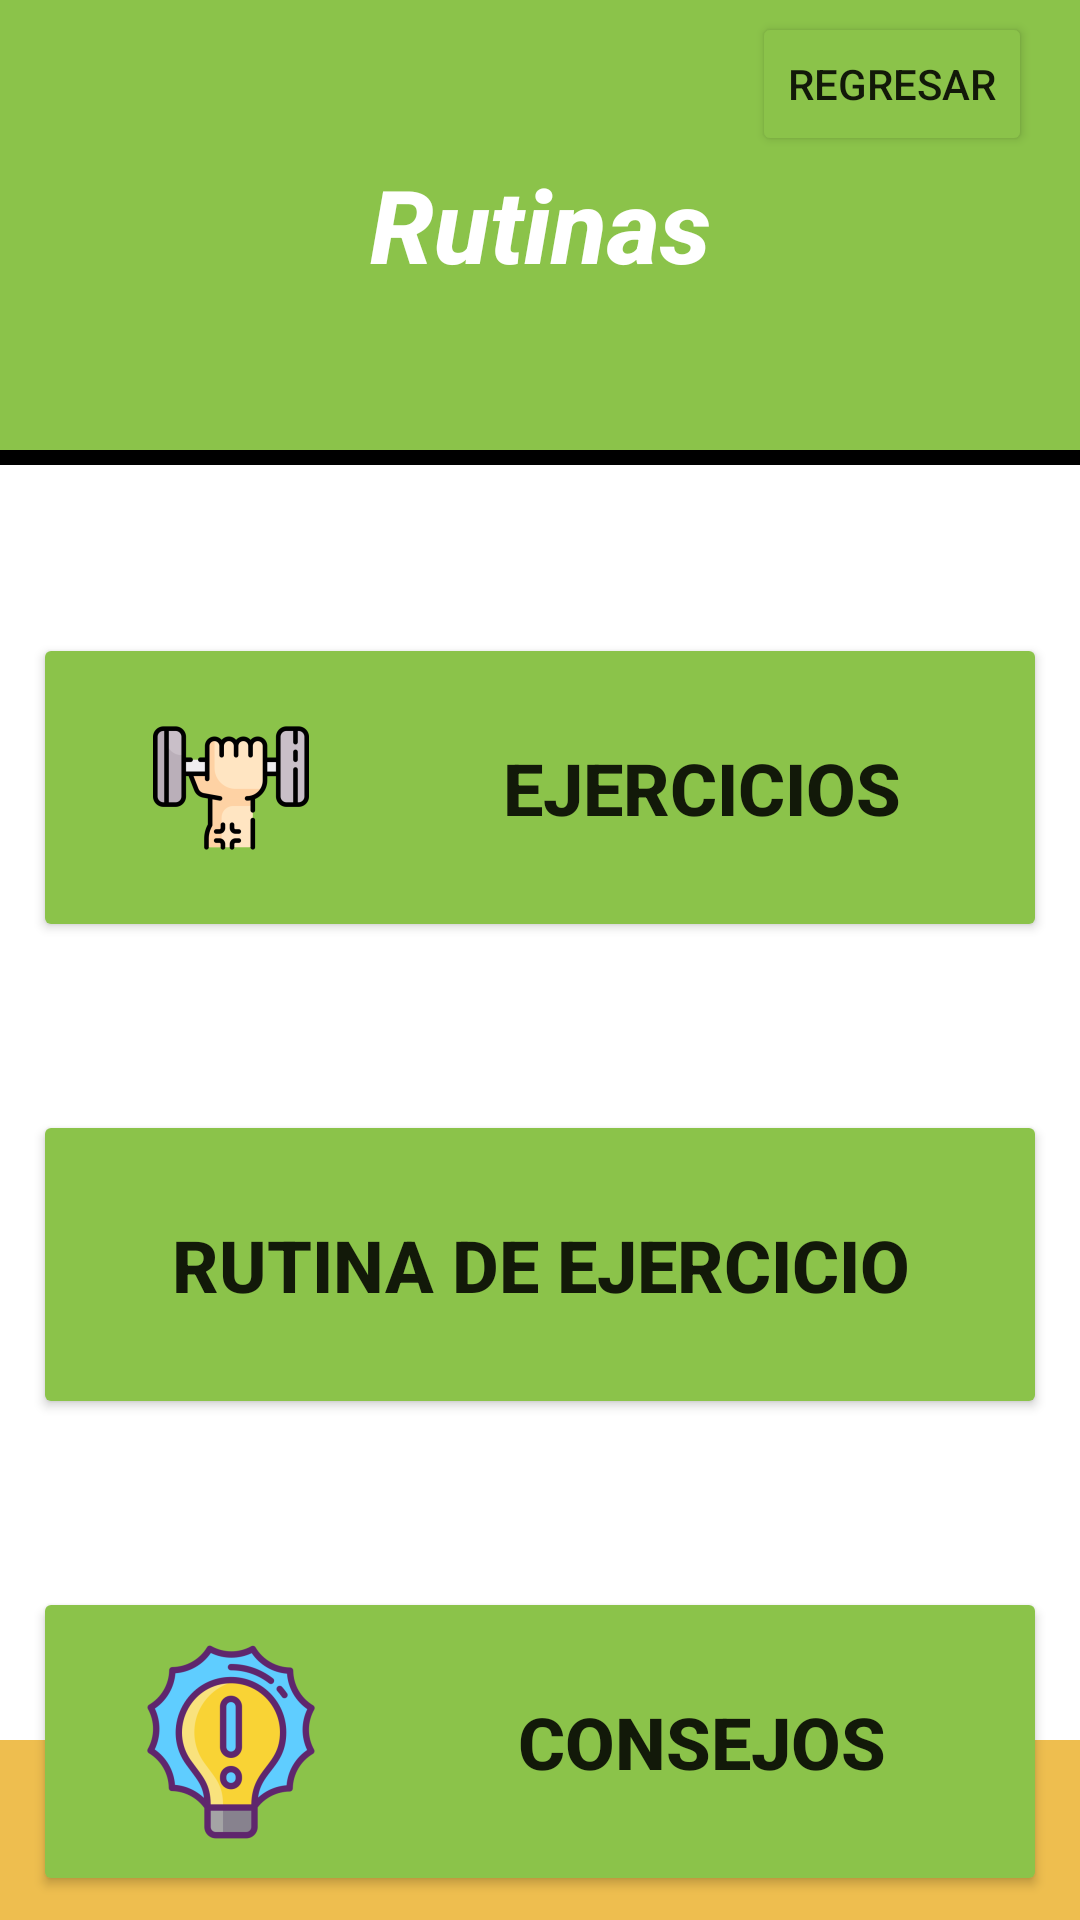

The Android layout XML behind this screen, and the referenced resources:
<!-- AndroidManifest.xml: application theme Theme.SaiyaGymMejorado -->
<!-- res/layout/fragment_rutinas.xml -->
<?xml version="1.0" encoding="utf-8"?>
<androidx.constraintlayout.widget.ConstraintLayout xmlns:android="http://schemas.android.com/apk/res/android"
    xmlns:app="http://schemas.android.com/apk/res-auto"
    xmlns:tools="http://schemas.android.com/tools"
    android:id="@+id/contenedorRutinasCoashing"
    android:layout_width="match_parent"
    android:layout_height="match_parent"
    android:background="@color/white"
    tools:context=".Activities.Principal.Fragments_Principales.Coaching.Rutinas.RutinasFragment">

    <androidx.constraintlayout.widget.ConstraintLayout
        android:id="@+id/constraintLayout2"
        android:layout_width="0dp"
        android:layout_height="5dp"
        android:background="@color/black"
        app:layout_constraintEnd_toEndOf="parent"
        app:layout_constraintHorizontal_bias="1.0"
        app:layout_constraintStart_toStartOf="parent"
        app:layout_constraintTop_toBottomOf="@+id/constraintLayout7">

    </androidx.constraintlayout.widget.ConstraintLayout>

    <ScrollView
        android:id="@+id/scrollView2"
        android:layout_width="419dp"
        android:layout_height="60dp"
        android:background="@color/dorado_claro"
        app:layout_constraintBottom_toBottomOf="parent"
        app:layout_constraintEnd_toEndOf="parent"
        app:layout_constraintStart_toStartOf="parent" />

    <androidx.constraintlayout.widget.ConstraintLayout
        android:id="@+id/constraintLayout7"
        android:layout_width="0dp"
        android:layout_height="150dp"
        android:background="@color/verde_Limon"
        app:layout_constraintEnd_toEndOf="parent"
        app:layout_constraintStart_toStartOf="parent"
        app:layout_constraintTop_toTopOf="parent">

        <TextView
            android:id="@+id/textView24"
            android:layout_width="wrap_content"
            android:layout_height="wrap_content"
            android:layout_marginTop="52dp"
            android:fontFamily="sans-serif-medium"
            android:text="@string/rutinas_titulo"
            android:textColor="@color/white"
            android:textSize="34sp"
            android:textStyle="bold|italic"
            app:layout_constraintEnd_toEndOf="parent"
            app:layout_constraintStart_toStartOf="parent"
            app:layout_constraintTop_toTopOf="parent" />

        <Button
            android:id="@+id/btnRegresarCoachingR"
            android:layout_width="wrap_content"
            android:layout_height="wrap_content"
            android:layout_marginTop="4dp"
            android:layout_marginEnd="16dp"
            android:text="@string/regresar_boton"
            app:backgroundTint="@color/verde_Limon"
            app:layout_constraintEnd_toEndOf="parent"
            app:layout_constraintTop_toTopOf="parent" />
    </androidx.constraintlayout.widget.ConstraintLayout>

    <Button
        android:id="@+id/btnEjercicios"
        android:layout_width="338dp"
        android:layout_height="103dp"
        android:layout_marginTop="56dp"
        android:drawableLeft="@mipmap/ic_musculos_foreground"
        android:text="@string/ejerciciosIndependientes"
        android:textSize="24sp"
        android:textStyle="bold"
        app:backgroundTint="@color/verde_Limon"
        app:layout_constraintEnd_toEndOf="parent"
        app:layout_constraintStart_toStartOf="parent"
        app:layout_constraintTop_toBottomOf="@+id/constraintLayout2" />

    <Button
        android:id="@+id/btnEjerciciosRutina"
        android:layout_width="338dp"
        android:layout_height="103dp"
        android:layout_marginTop="56dp"
        android:drawableLeft="@mipmap/ic_rutinas_foreground"
        android:text="@string/rutinaEjercicio"
        android:textSize="24sp"
        android:textStyle="bold"
        app:backgroundTint="@color/verde_Limon"
        app:layout_constraintEnd_toEndOf="parent"
        app:layout_constraintHorizontal_bias="0.506"
        app:layout_constraintStart_toStartOf="parent"
        app:layout_constraintTop_toBottomOf="@+id/btnEjercicios" />

    <Button
        android:id="@+id/btnConsejos"
        android:layout_width="338dp"
        android:layout_height="103dp"
        android:layout_marginTop="56dp"
        android:drawableLeft="@mipmap/ic_consejos_foreground"
        android:text="@string/consejosTitulo"
        android:textSize="24sp"
        android:textStyle="bold"
        app:backgroundTint="@color/verde_Limon"
        app:layout_constraintEnd_toEndOf="parent"
        app:layout_constraintStart_toStartOf="parent"
        app:layout_constraintTop_toBottomOf="@+id/btnEjerciciosRutina" />

</androidx.constraintlayout.widget.ConstraintLayout>
<!-- resources referenced by this layout -->
<resources>
  <color name="black">#FF000000</color>
  <color name="dorado_claro">#EEBE4F</color>
  <color name="verde_Limon">#8BC34A</color>
  <color name="white">#FFFFFFFF</color>
  <!-- mipmap ic_consejos_foreground: png bitmap (mipmap-hdpi, 5994 bytes) -->
  <!-- mipmap ic_musculos_foreground: png bitmap (mipmap-hdpi, 3174 bytes) -->
  <string name="consejosTitulo">CONSEJOS</string>
  <string name="ejerciciosIndependientes">Ejercicios</string>
  <string name="regresar_boton">Regresar</string>
  <string name="rutinaEjercicio">Rutina de Ejercicio</string>
  <string name="rutinas_titulo">Rutinas</string>
  <style name="Theme.SaiyaGymMejorado" parent="Theme.MaterialComponents.DayNight.NoActionBar">
          
          <item name="colorPrimary">@color/purple_500</item>
          <item name="colorPrimaryVariant">@color/black</item>
          <item name="colorOnPrimary">@color/white</item>
          
          <item name="colorSecondary">@color/black</item>
          <item name="colorSecondaryVariant">@color/teal_700</item>
          <item name="colorOnSecondary">@color/black</item>
          
          <item name="android:statusBarColor" tools:targetApi="l">?attr/colorPrimaryVariant</item>
          
      </style>
  <color name="purple_500">#FF6200EE</color>
  <color name="teal_700">#FF018786</color>
</resources>
